Photos from the image-classification dataset "dataset" in the GitHub repository devaldicaliesta/Date-palm-type-classification. Its 6 classes are: masyihia date palm, sequee date palm, sequeeiraq date palm, shagra date palm, skari date palm, skri date palm.

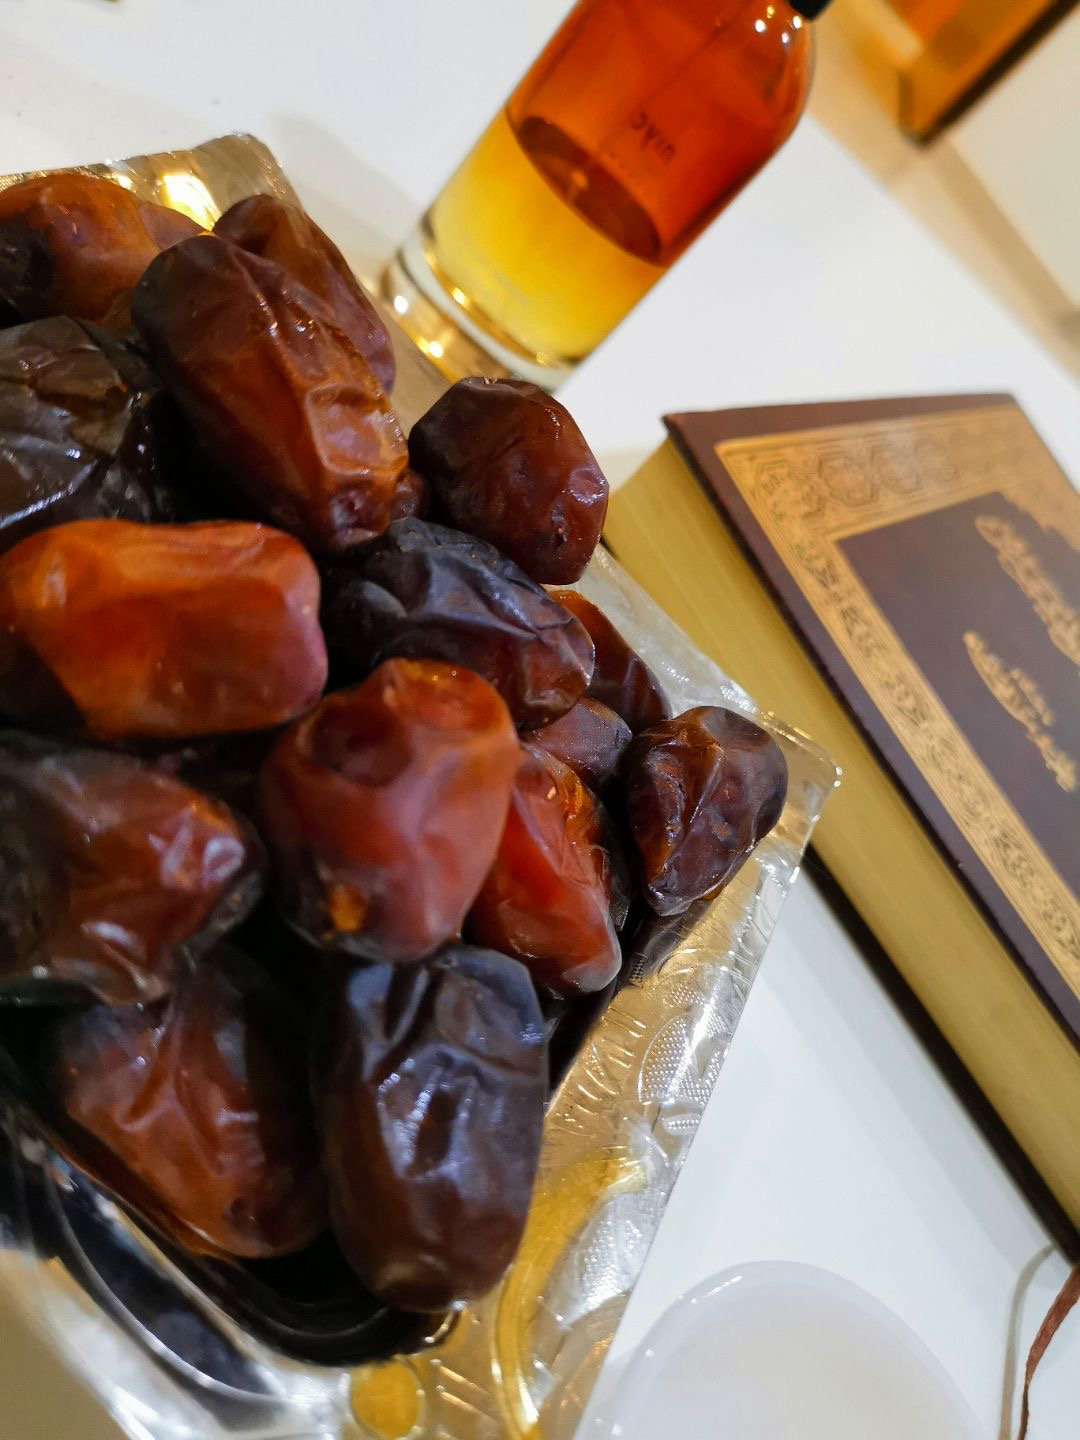
Label: shagra date palm

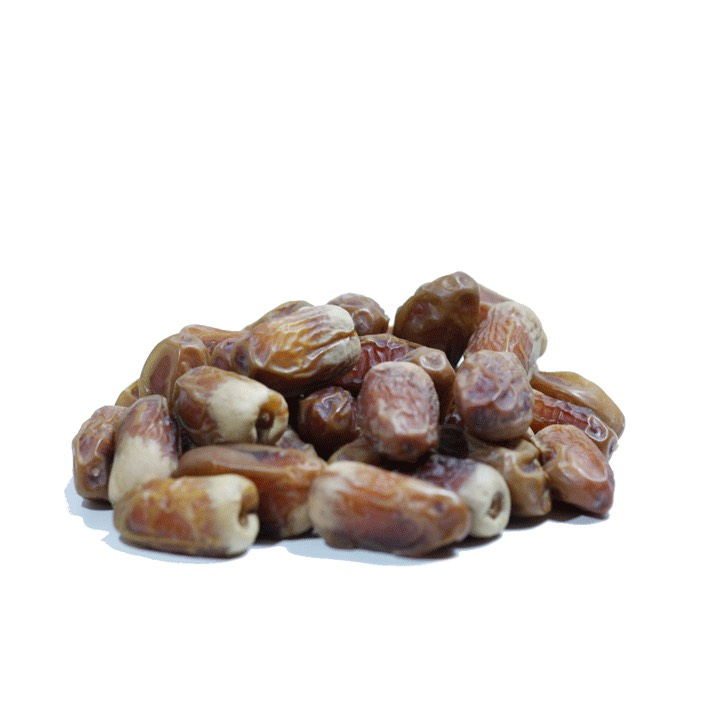
Label: sequee date palm

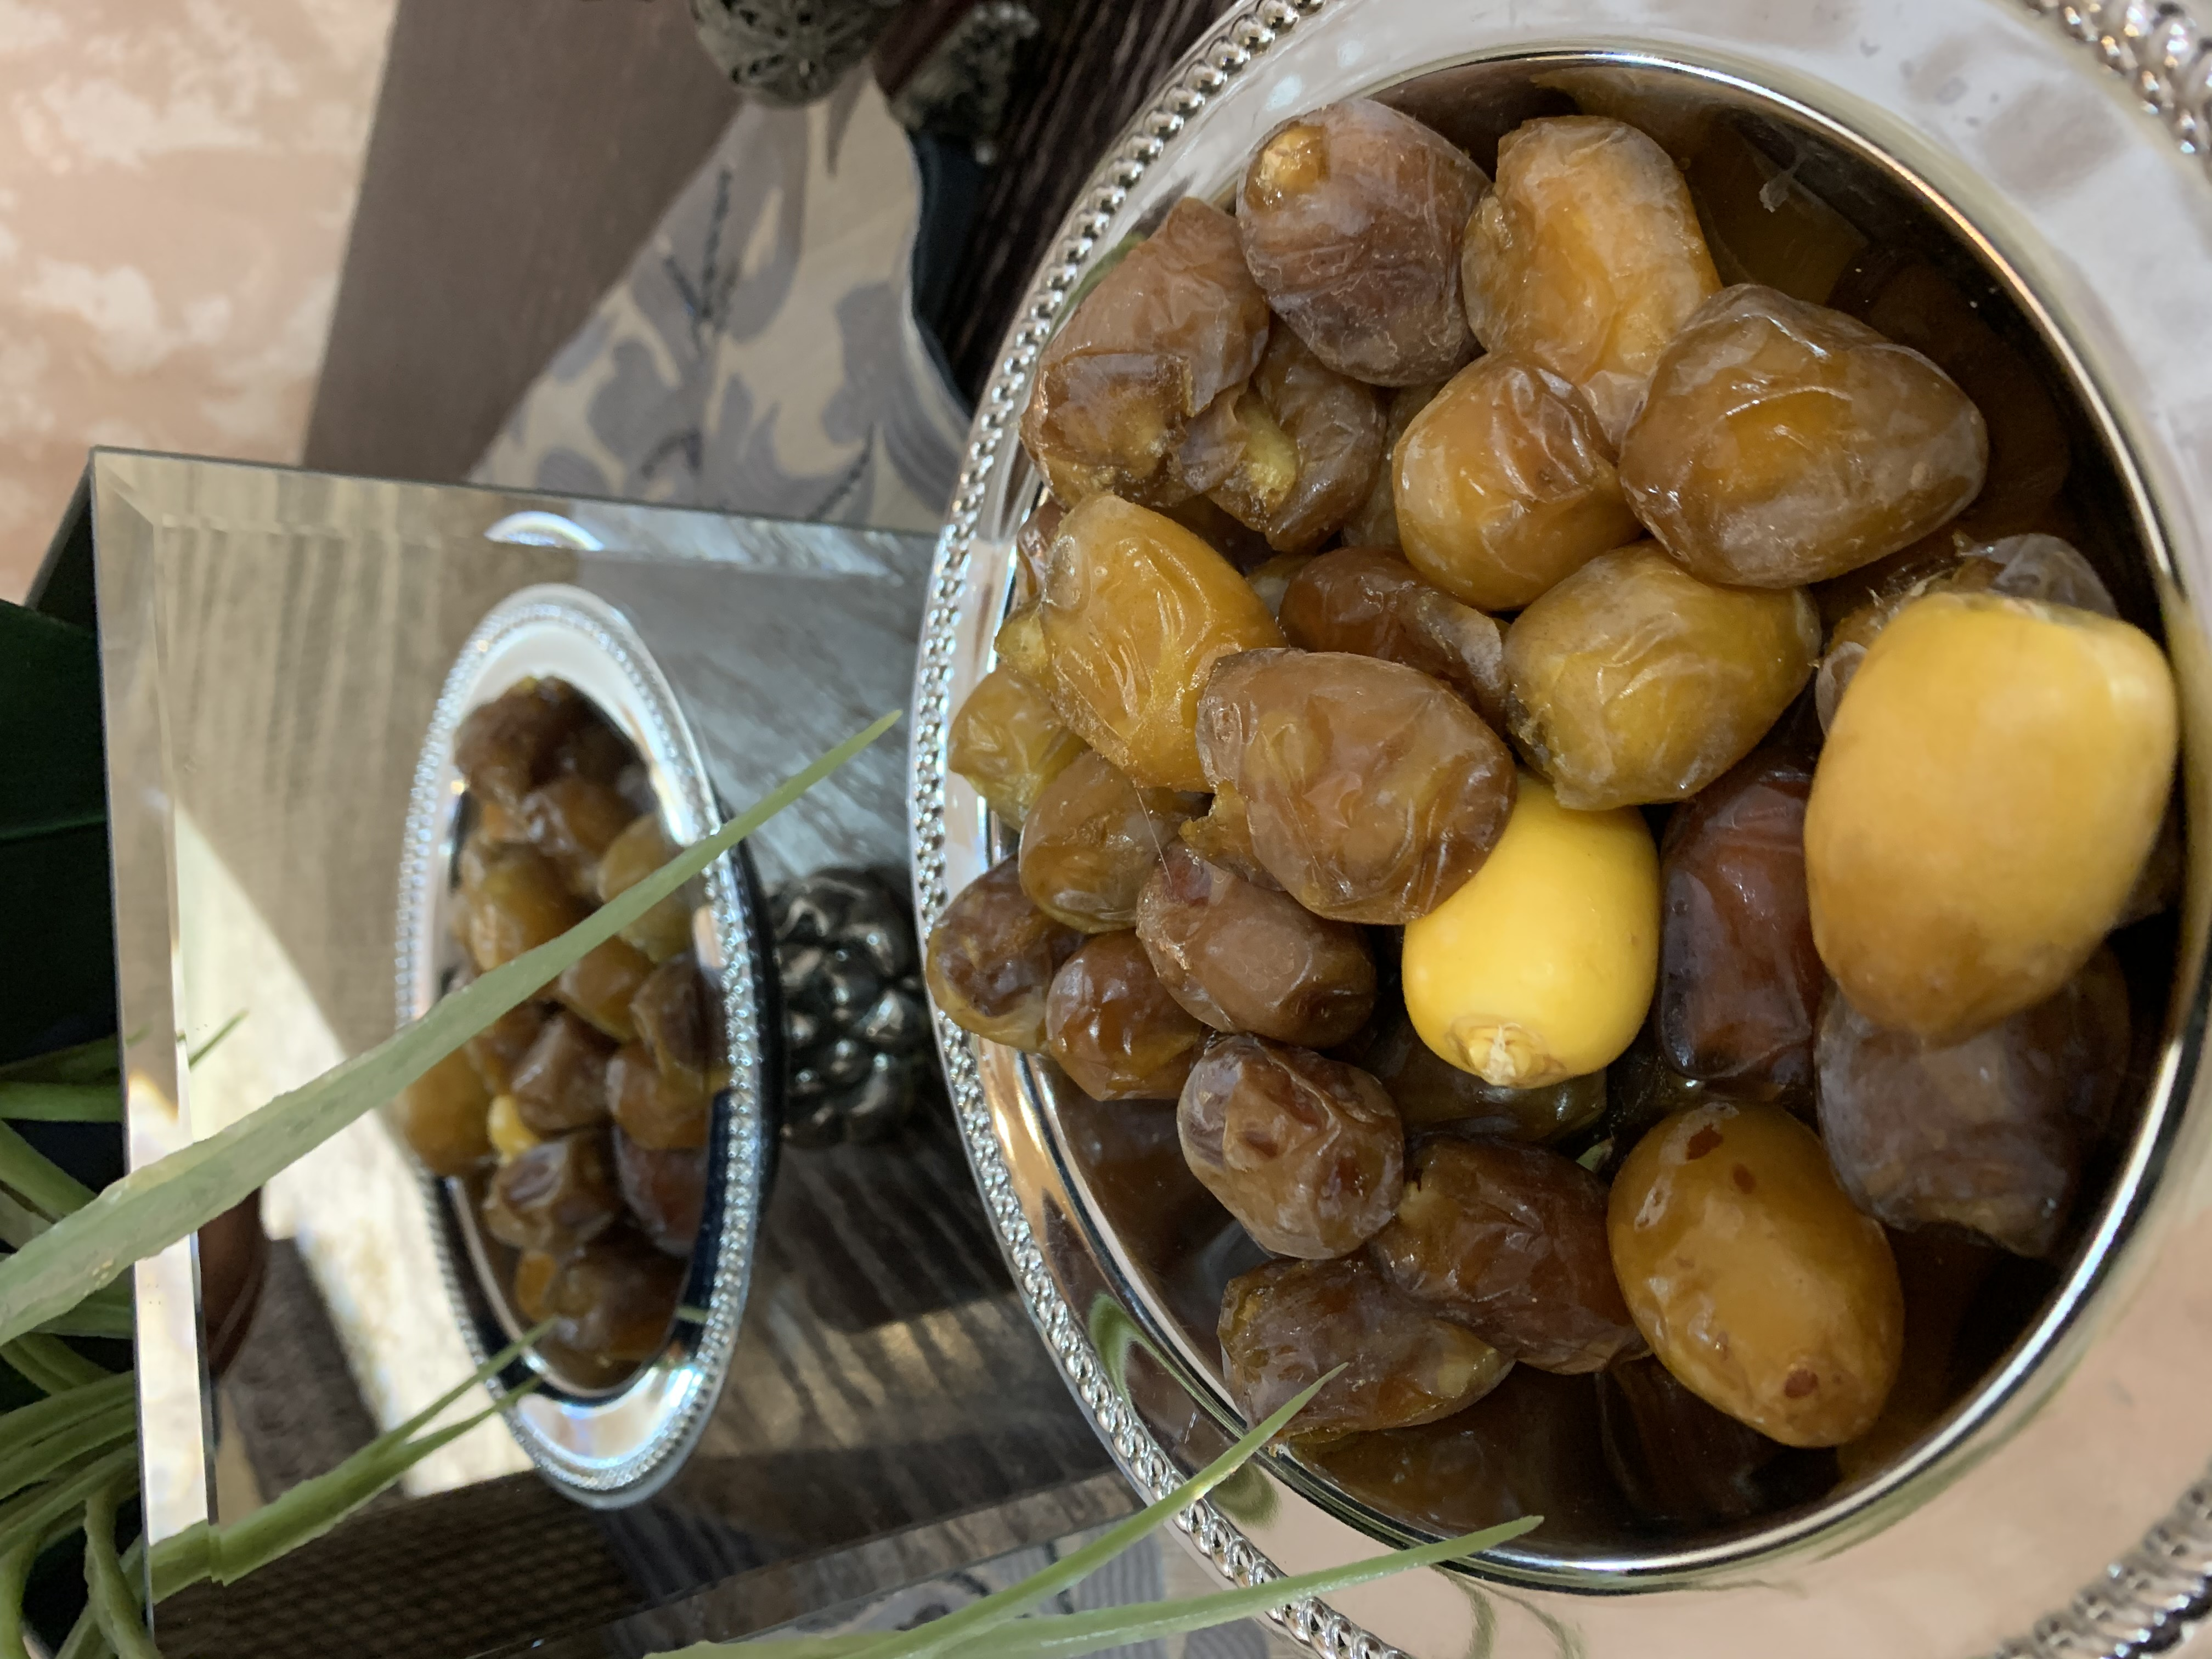
Label: masyihia date palm

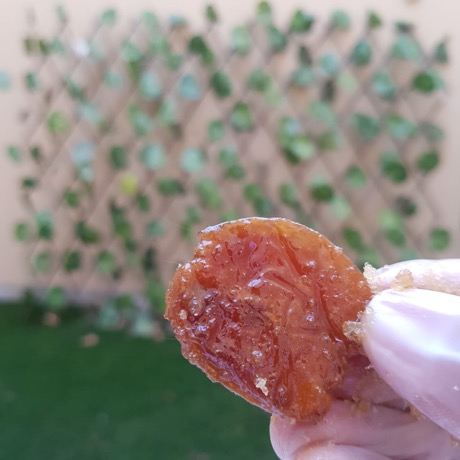
Label: skri date palm

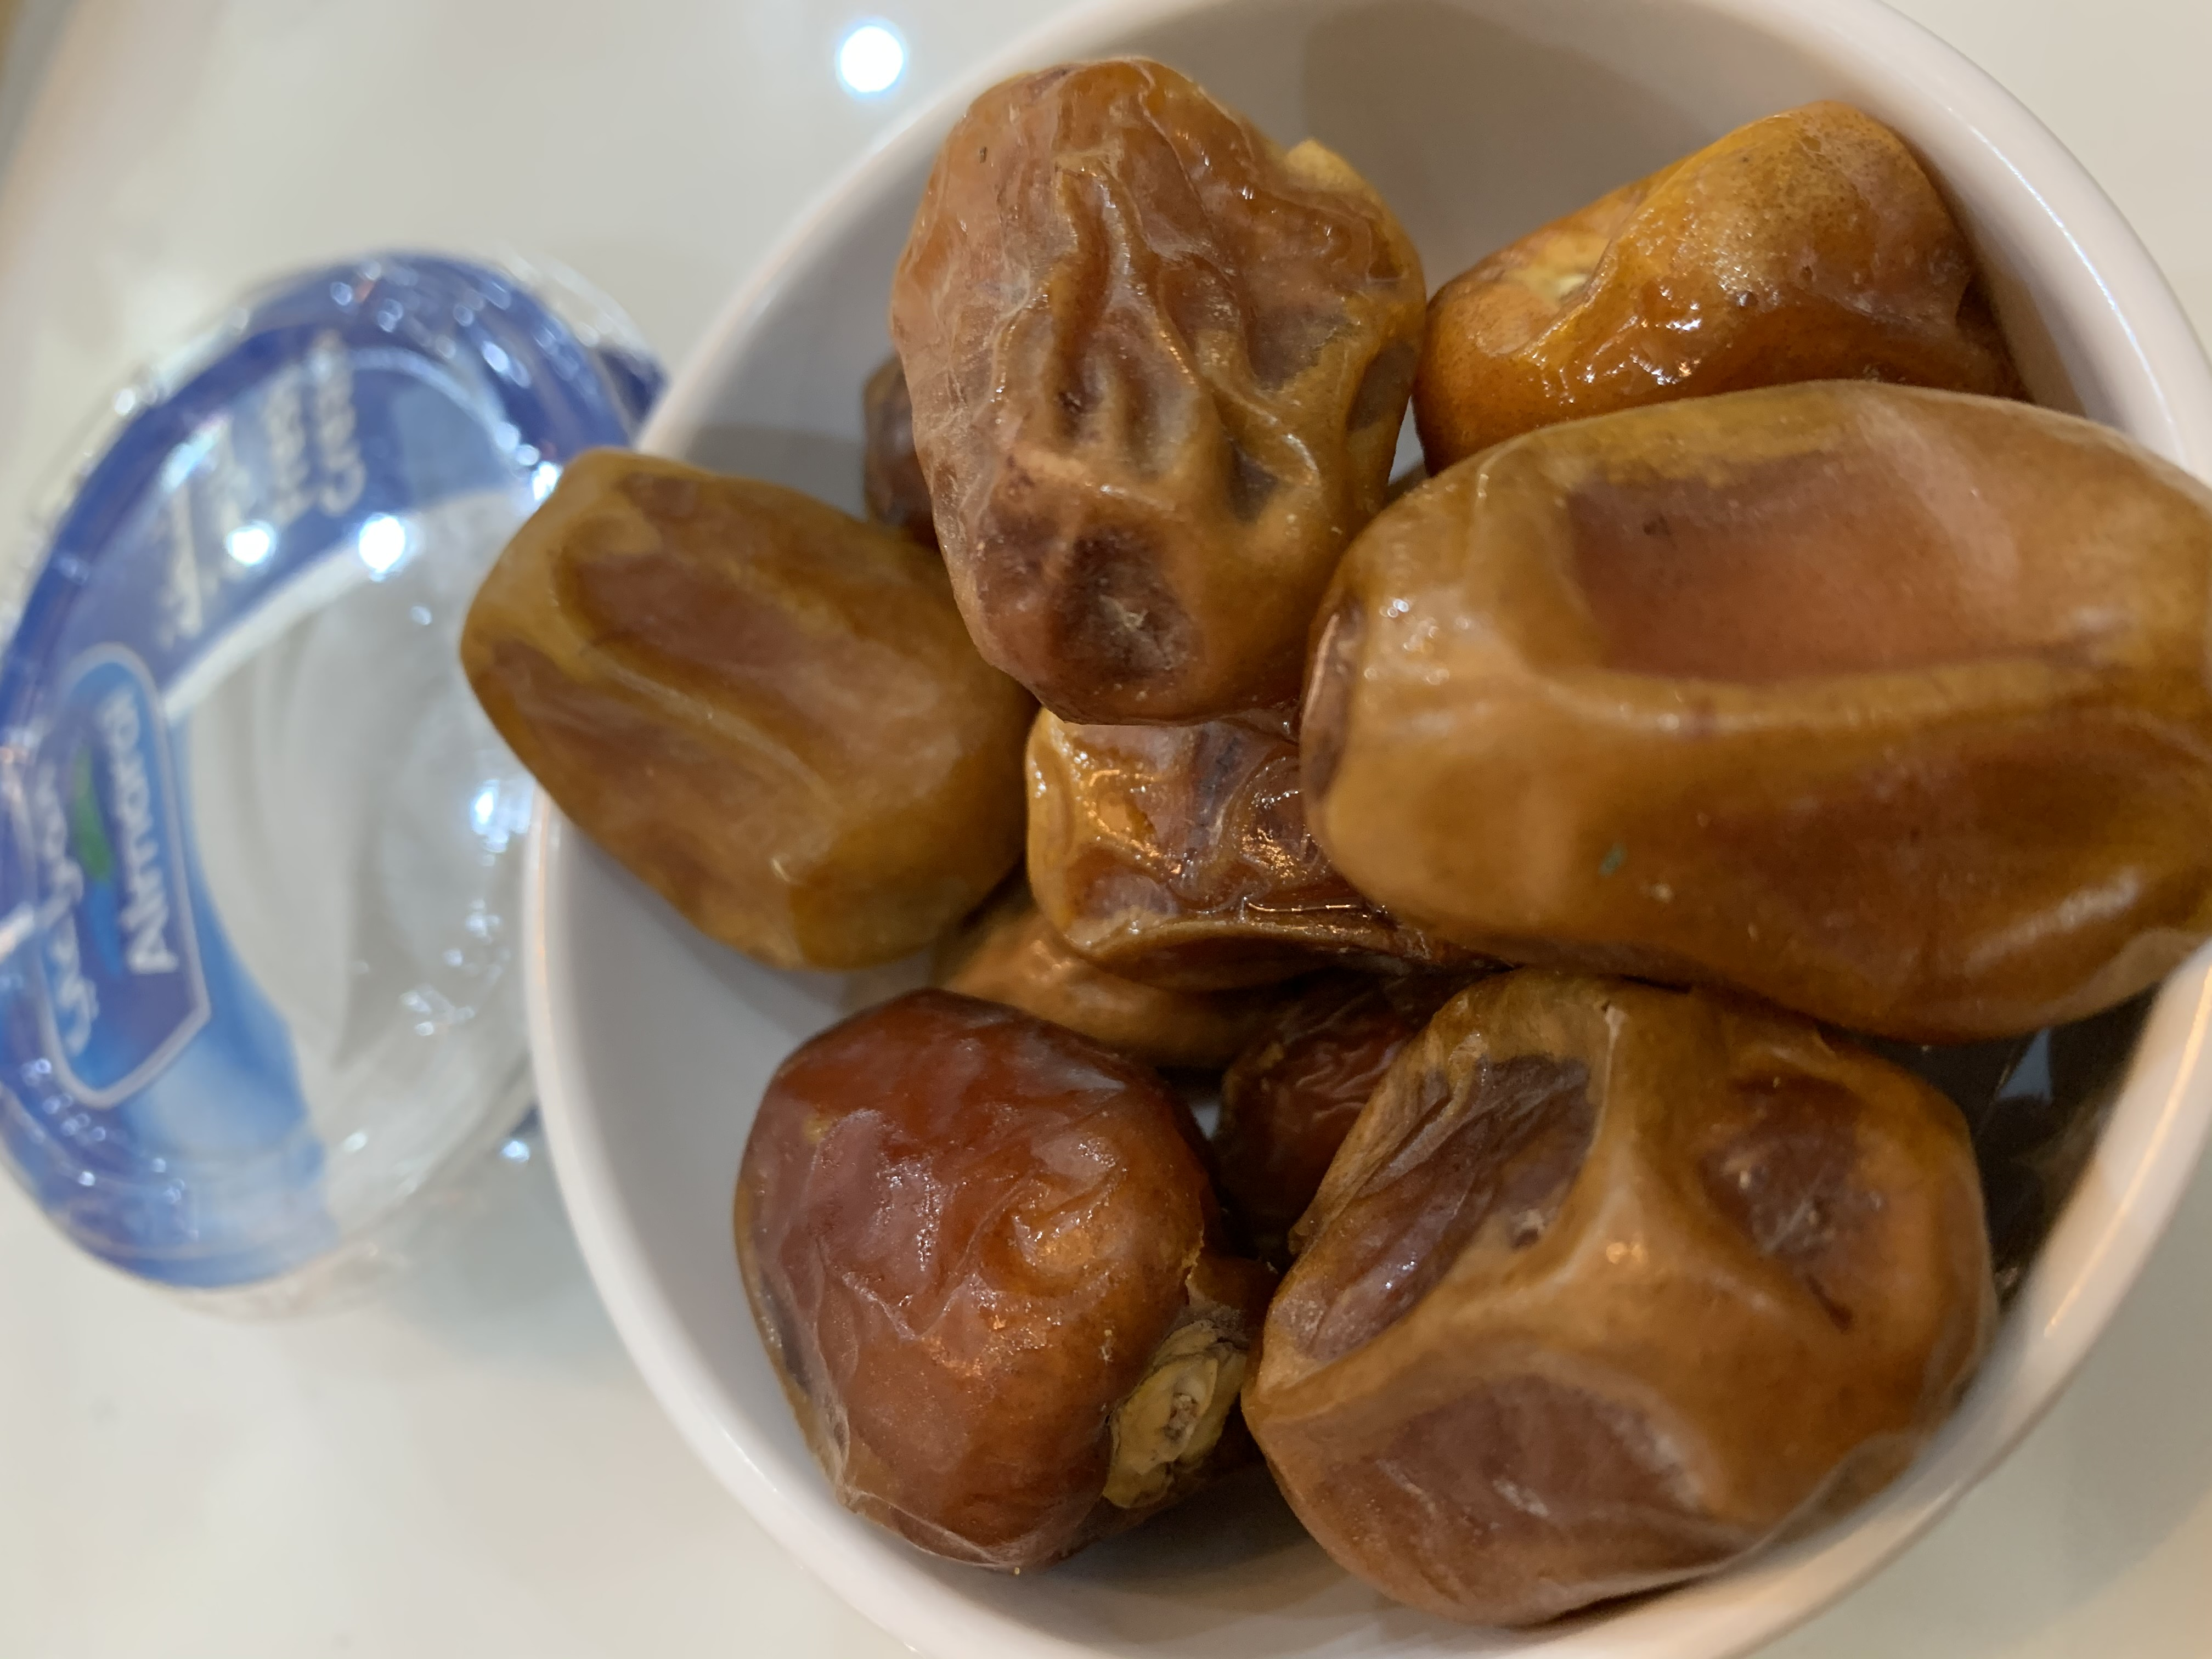
Label: skari date palm

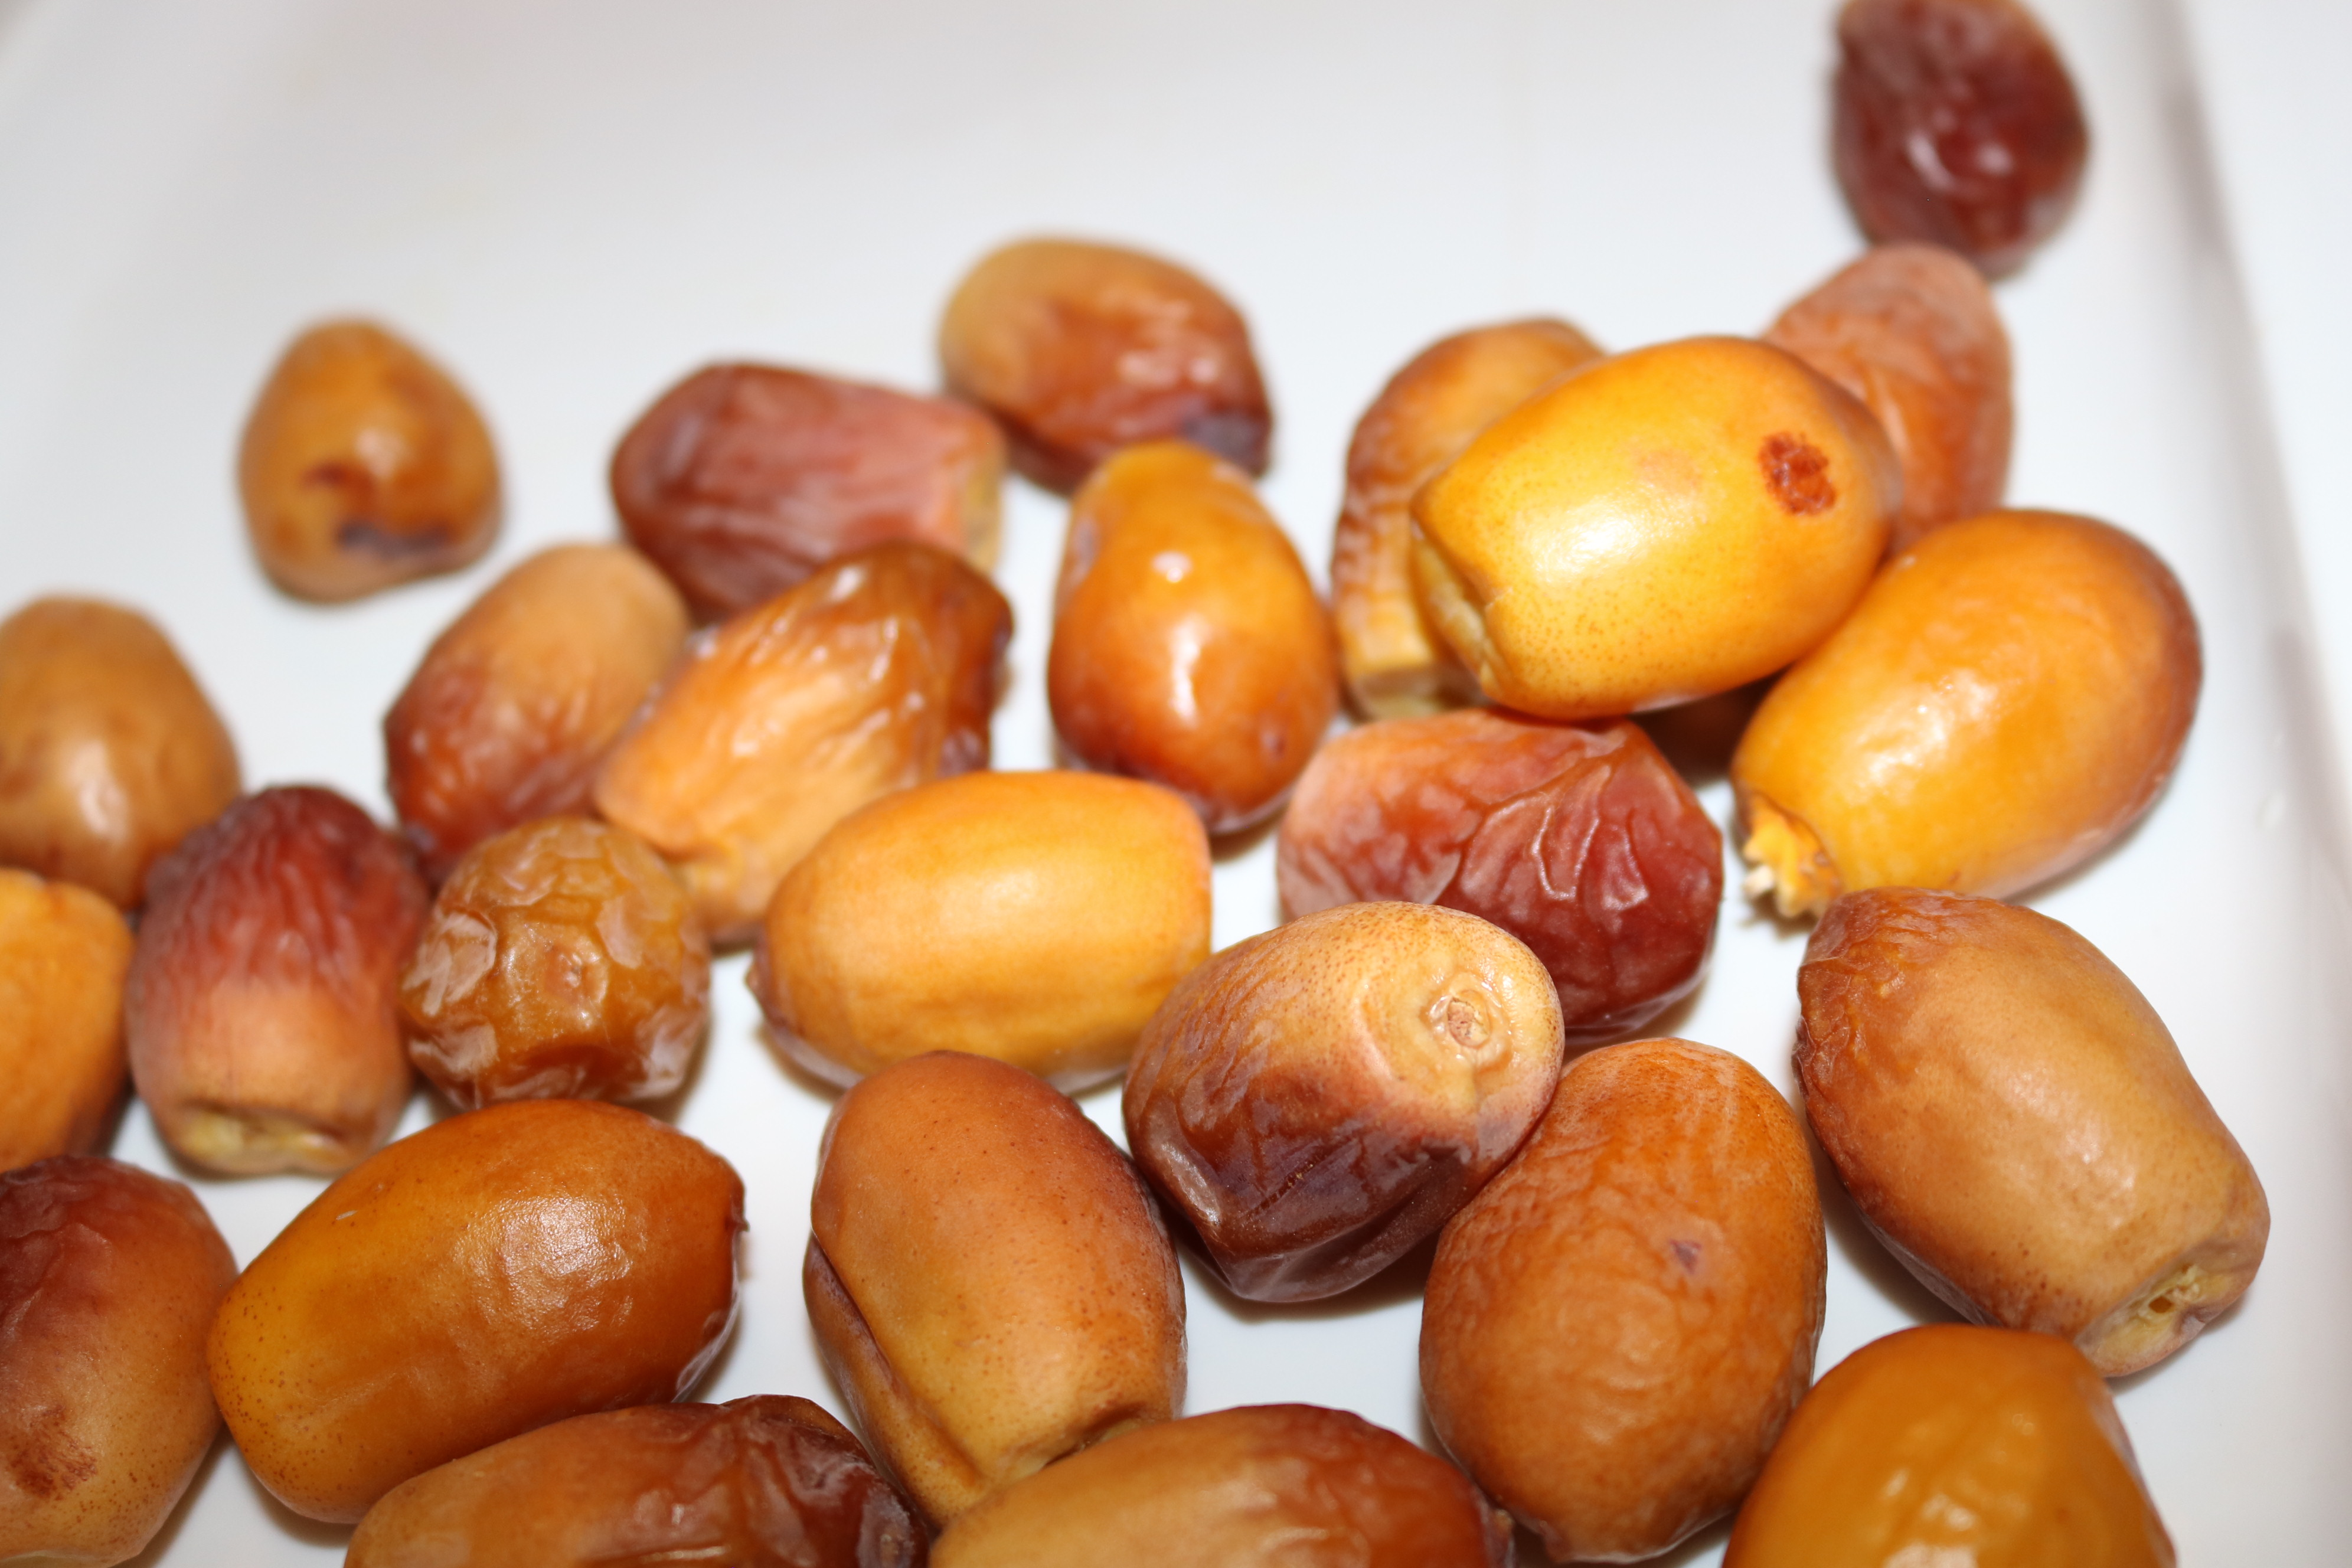
Label: sequeeiraq date palm
